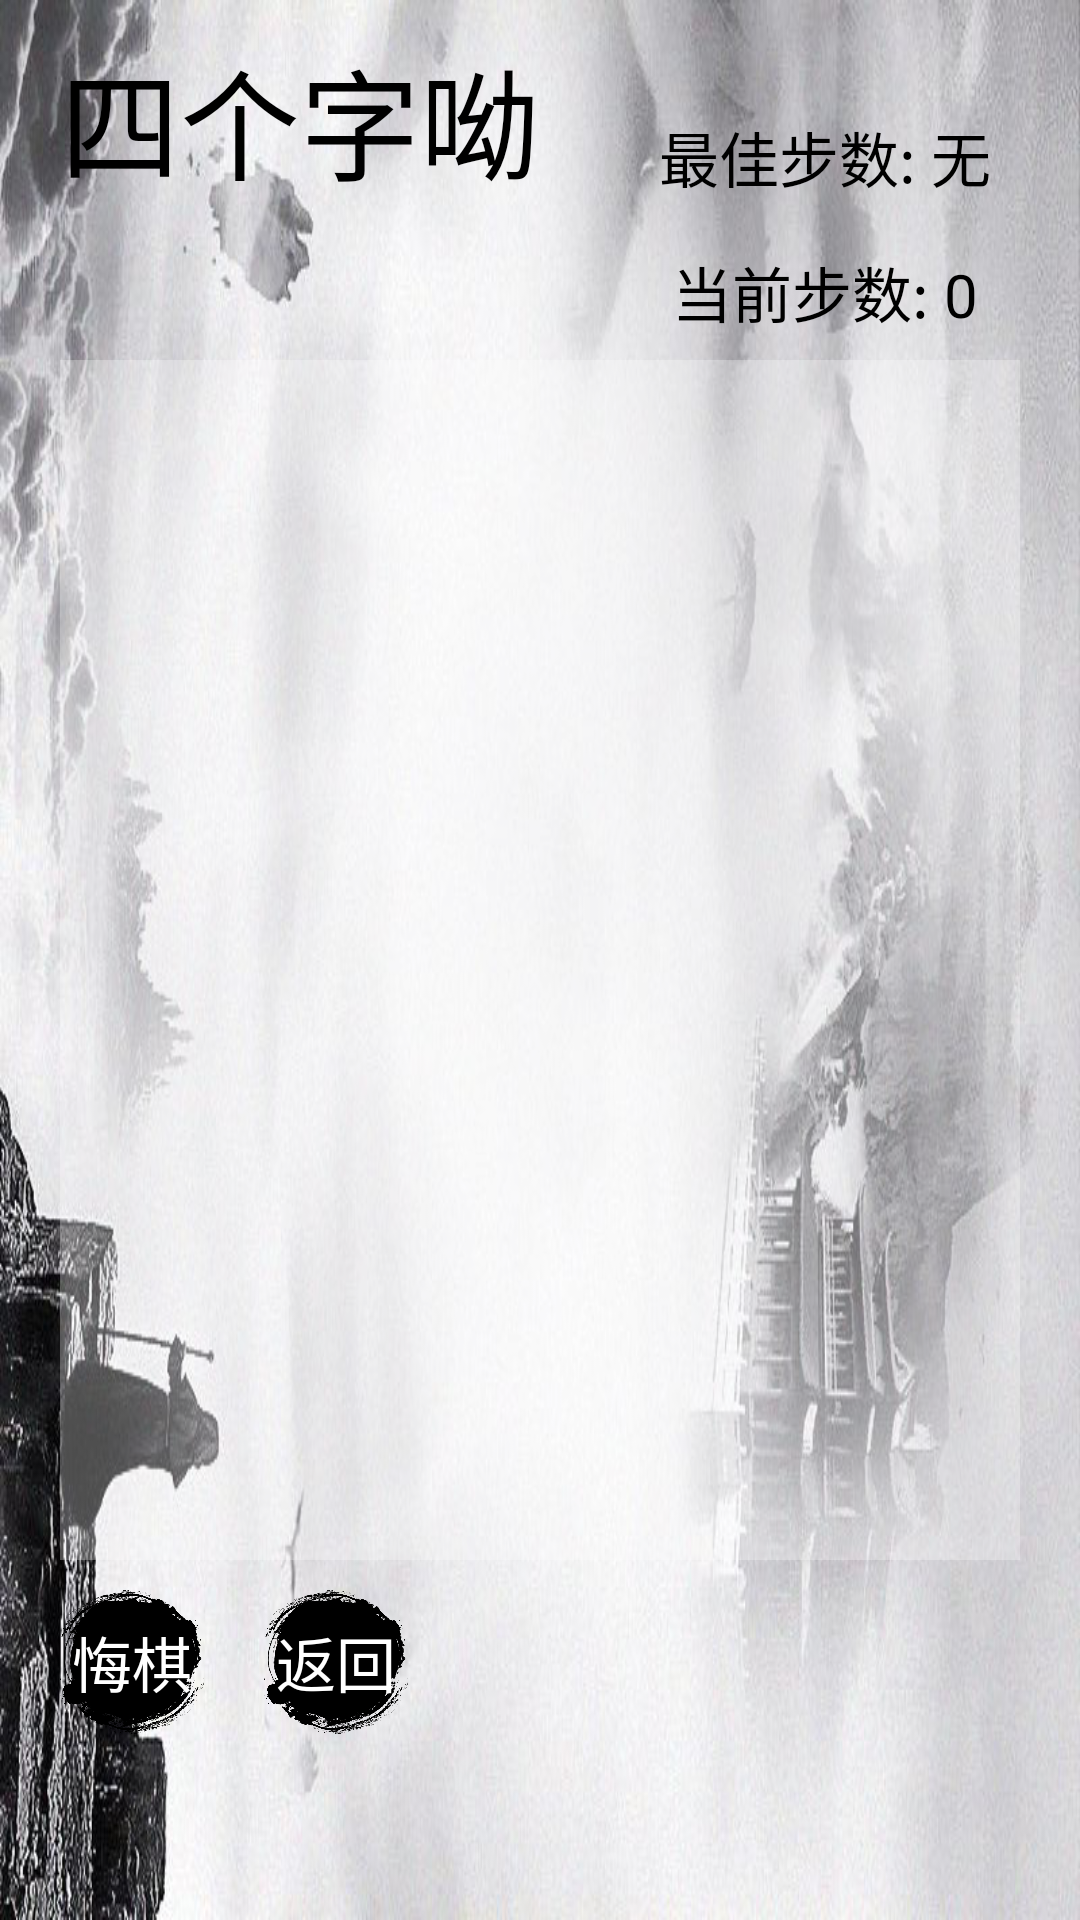

Here is an Android app screen rendered from its layout file. Give the layout XML and the strings, colors and styles it references.
<!-- AndroidManifest.xml: application theme AppTheme -->
<!-- res/layout/activity_main_game.xml -->
<?xml version="1.0" encoding="utf-8"?>
<android.support.constraint.ConstraintLayout xmlns:android="http://schemas.android.com/apk/res/android"
    xmlns:app="http://schemas.android.com/apk/res-auto"
    xmlns:tools="http://schemas.android.com/tools"
    android:layout_width="match_parent"
    android:layout_height="match_parent"
    android:background="@drawable/background2"
    tools:context=".MainGame">

    <RelativeLayout
        android:id="@+id/game_panel"
        android:layout_width="320dp"
        android:layout_height="400dp"
        android:background="#4DFCFCFC"

        app:layout_constraintBottom_toBottomOf="parent"
        app:layout_constraintEnd_toEndOf="parent"
        app:layout_constraintStart_toStartOf="parent"
        app:layout_constraintTop_toTopOf="parent">

        <Button
            android:id="@+id/win"
            android:layout_width="250dp"
            android:layout_height="250dp"
            android:layout_centerInParent="true"
            android:background="@drawable/guankia"
            android:text="已破"
            android:textColor="#FFFFFF"
            android:textSize="64sp"
            android:onClick="returnReply"
            android:visibility="invisible" />
    </RelativeLayout>

    <TextView
        android:id="@+id/guankia_name"
        android:layout_width="160dp"
        android:layout_height="80dp"
        android:gravity="center"
        android:text="四个字呦"
        android:textColor="#000000"
        android:textSize="40sp"
        app:layout_constraintStart_toStartOf="@+id/game_panel"
        tools:layout_editor_absoluteY="81dp" />

    <TextView
        android:id="@+id/current_score"
        android:layout_width="130dp"
        android:layout_height="35dp"
        android:layout_marginBottom="5dp"
        android:gravity="center"
        android:text="当前步数: 0"
        android:textColor="#000000"
        android:textSize="20sp"
        app:layout_constraintBottom_toTopOf="@+id/game_panel"
        app:layout_constraintEnd_toEndOf="@+id/game_panel" />

    <TextView
        android:id="@+id/best_score"
        android:layout_width="130dp"
        android:layout_height="35dp"
        android:layout_marginBottom="10dp"
        android:gravity="center"
        android:text="最佳步数: 无"
        android:textColor="#000000"
        android:textSize="20sp"
        app:layout_constraintBottom_toTopOf="@+id/current_score"
        app:layout_constraintEnd_toEndOf="@+id/game_panel" />

    <Button
        android:id="@+id/withdraw"
        android:layout_width="48dp"
        android:layout_height="48dp"
        android:layout_marginTop="10dp"
        android:background="@drawable/guankia"
        android:onClick="withdrawOperation"
        android:text="悔棋"
        android:textColor="#FFFFFF"
        android:textSize="20sp"
        app:layout_constraintStart_toStartOf="@+id/game_panel"
        app:layout_constraintTop_toBottomOf="@+id/game_panel" />

    <Button
        android:id="@+id/back"
        android:layout_width="48dp"
        android:layout_height="48dp"
        android:layout_marginStart="20dp"
        android:layout_marginLeft="20dp"
        android:layout_marginTop="10dp"
        android:background="@drawable/guankia"
        android:text="返回"
        android:textColor="#FFF"
        android:textSize="20dp"
        android:onClick="backChoose"
        app:layout_constraintStart_toEndOf="@+id/withdraw"
        app:layout_constraintTop_toBottomOf="@+id/game_panel" />

</android.support.constraint.ConstraintLayout>
<!-- resources referenced by this layout -->
<resources>
  <!-- drawable background2: png bitmap (drawable, 529912 bytes) -->
  <!-- drawable guankia: png bitmap (drawable, 227686 bytes) -->
  <style name="AppTheme" parent="Theme.AppCompat.Light.DarkActionBar">
          
          <item name="colorPrimary">@color/colorPrimary</item>
          <item name="colorPrimaryDark">@color/colorPrimaryDark</item>
          <item name="colorAccent">@color/colorAccent</item>
      </style>
  <color name="colorPrimary">#000000</color>
  <color name="colorPrimaryDark">#00574B</color>
  <color name="colorAccent">#D81B60</color>
</resources>
